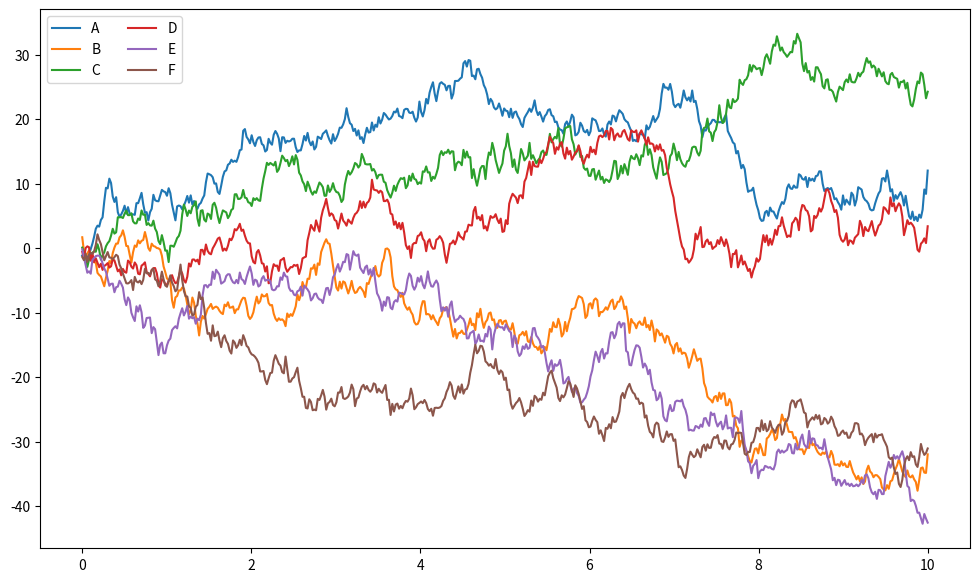

Generate this figure with matplotlib:
import numpy as np
import matplotlib.pyplot as plt


x = np.linspace(0, 10, 500)
y = np.cumsum(np.random.randn(500, 6), 0)

plt.figure(figsize = (12, 7))
plt.plot(x, y)
plt.legend('ABCDEF', ncol = 2, loc = 'upper left')